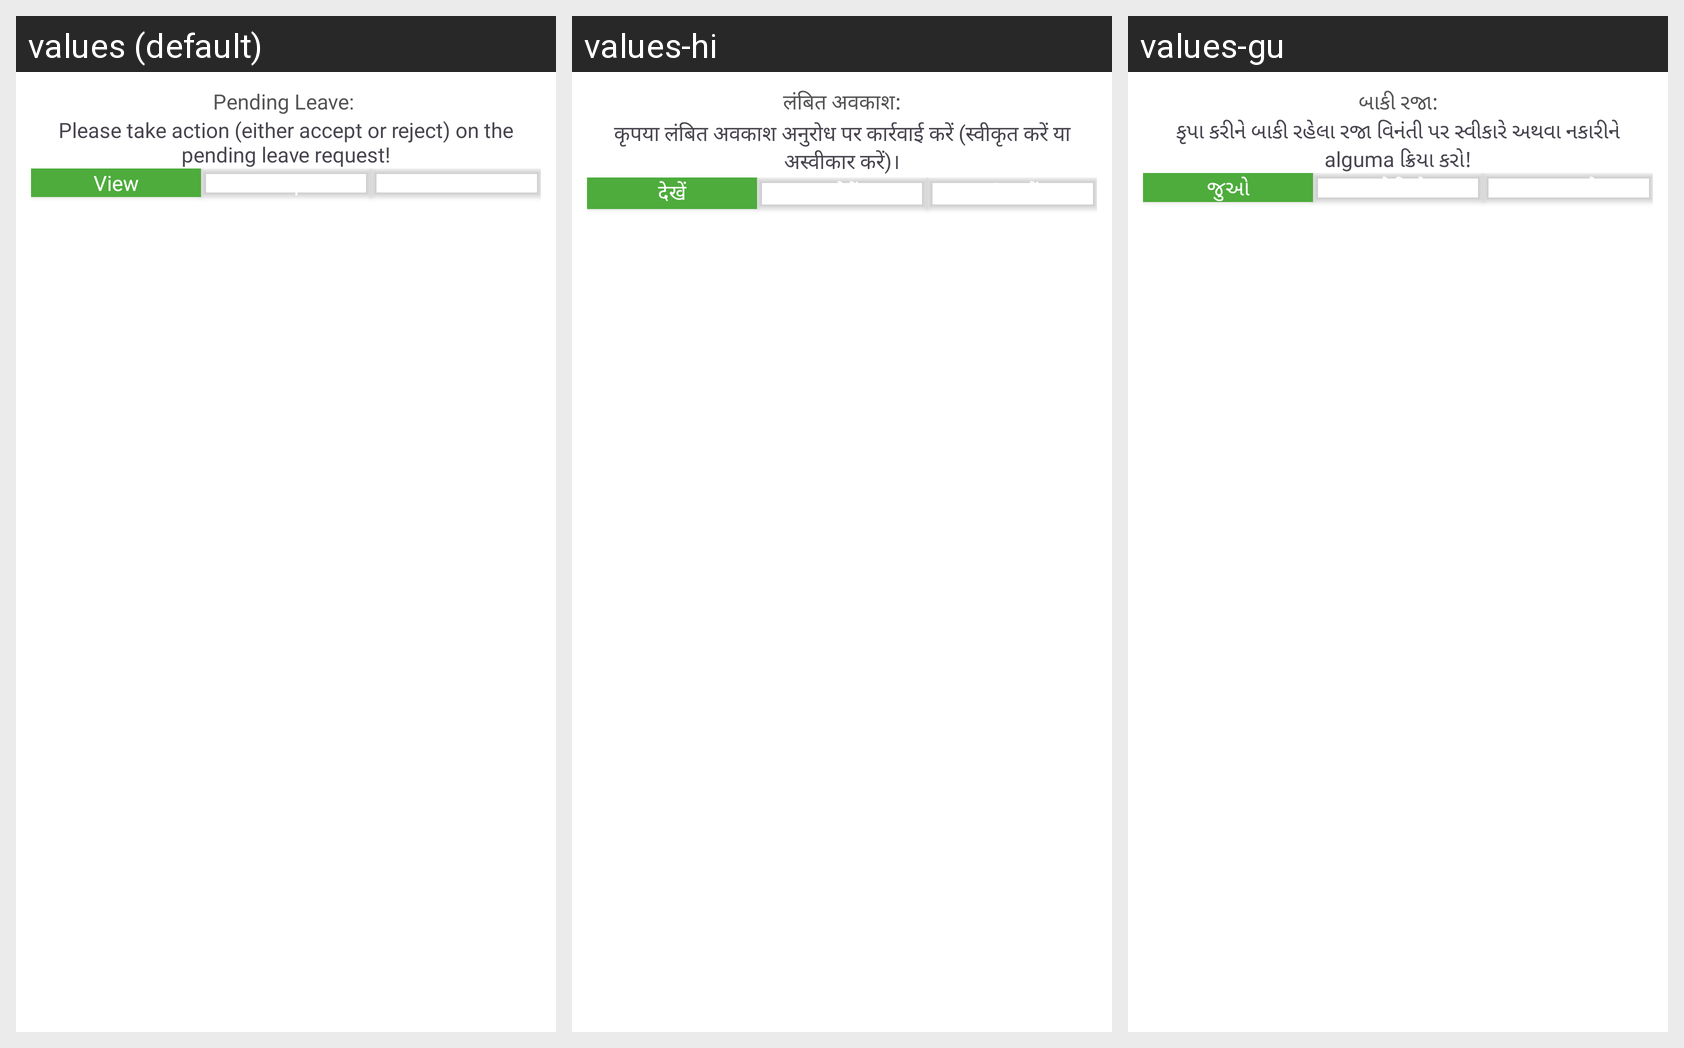

Translations of the strings shown on this Android screen, per locale in the grid:
Android screen res/layout/dialog_pendong_leave.xml rendered under 3 locales, left to right: values (default), values-hi, values-gu. Device: Nexus 5 (rendered at 1080×1920; each locale shown at half size, 540×960, under a caption strip naming it); theme Theme.ECarePro.
Strings drawn on this screen, with the default value and each locale's value (text and hints the layout hard-codes, and strings that could not be matched under every locale, appear in the picture but are not listed):

pending_leave
  values: Pending Leave: 
  values-hi: लंबित अवकाश:
  values-gu: બાકી રજા:

please_take_action_either_accept_or_reject_on_the_pending_leave_request
  values: Please take action (either accept or reject) on the pending leave request!
  values-hi: कृपया लंबित अवकाश अनुरोध पर कार्रवाई करें (स्वीकृत करें या अस्वीकार करें)।
  values-gu: કૃપા કરીને બાકી રહેલા રજા વિનંતી પર સ્વીકારે અથવા નકારીને alguma ક્રિયા કરો!

view
  values: View
  values-hi: देखें
  values-gu: જુઓ

skip
  values: Skip
  values-hi: छोड़ें
  values-gu: છોડી દો

close
  values: Close
  values-hi: बंद करें
  values-gu: બંધ કરો
